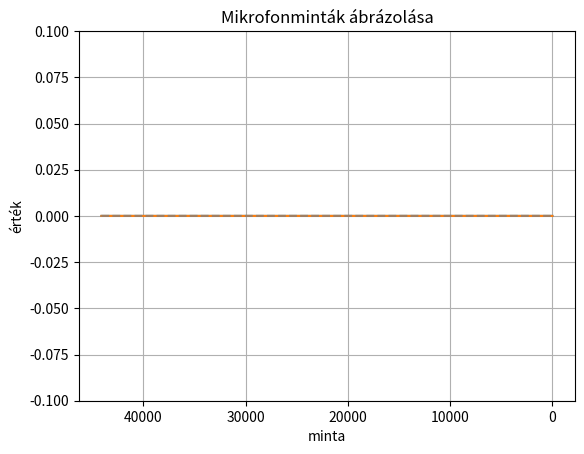

Write Python code to recreate this figure. (Note: this script raises an exception after producing the figure.)
import matplotlib.pyplot as plt
import numpy as np
import struct

# def convI32(v):
# 	num=v[3]+256*v[2]+256**2*v[1]+256**3*v[0]
# 	return num

# def dd(v):
# 	return(v*2)

fs=44100
fm=20000

size=int(fs/10)

alp=0.01
DEC=10


ang=np.arange(size)/fs*2*np.pi*fm
sig=np.exp(1j*ang)
# plt.plot(np.real(sig))
# plt.plot(np.imag(sig))
# plt.show()


lngt=10	#futószalag hossza
convBelt=np.zeros(size*lngt)+1j*np.zeros(size*lngt)
numLPF=np.zeros(size)+1j*np.zeros(size)

y=np.arange(size*lngt,0,-1)

fig, ax = plt.subplots()
(lineR,) = ax.plot(y[::DEC], np.real(convBelt[::DEC]), animated=True)
(lineI,) = ax.plot(y[::DEC], np.imag(convBelt[::DEC]), animated=True)
(lineAp,) = ax.plot(y[::DEC], np.abs(convBelt[::DEC]), '--', color='grey', alpha=0.5, animated=True)
(lineAn,) = ax.plot(y[::DEC], -np.abs(convBelt[::DEC]), '--', color='grey', alpha=0.5, animated=True)

plt.show(block=False)
plt.xlabel('minta')
plt.ylabel('érték')
plt.title('Mikrofonminták ábrázolása')
plt.gca().invert_xaxis()
plt.grid()
plt.ylim([-0.1, 0.1])
plt.pause(0.01)
bg = fig.canvas.copy_from_bbox(fig.bbox)
ax.draw_artist(lineR)
ax.draw_artist(lineI)
fig.canvas.blit(fig.bbox)


file = open("pipe", "rb")
byte = file.read(4*size)
while byte:
    byte = file.read(4*size)
    num2=np.array(struct.unpack("<" + "f" * size, byte))
    num3=num2*sig
    numLPF[0]=convBelt[-1]*(1-alp)+num3[0]*alp
    for i in range(size-1):
        numLPF[i+1]=numLPF[i]*(1-alp)+num3[i]*alp

    convBelt[0:-size]=convBelt[size:]
    convBelt[-size:]=numLPF

    fig.canvas.restore_region(bg)
    lineR.set_ydata(np.real(convBelt[::DEC]))
    lineI.set_ydata(np.imag(convBelt[::DEC]))
    lineAp.set_ydata(np.abs(convBelt[::DEC]))
    lineAn.set_ydata(-np.abs(convBelt[::DEC]))
    ax.draw_artist(lineR)
    ax.draw_artist(lineI)
    ax.draw_artist(lineAp)
    ax.draw_artist(lineAn)
    fig.canvas.blit(fig.bbox)
    fig.canvas.flush_events()

 
